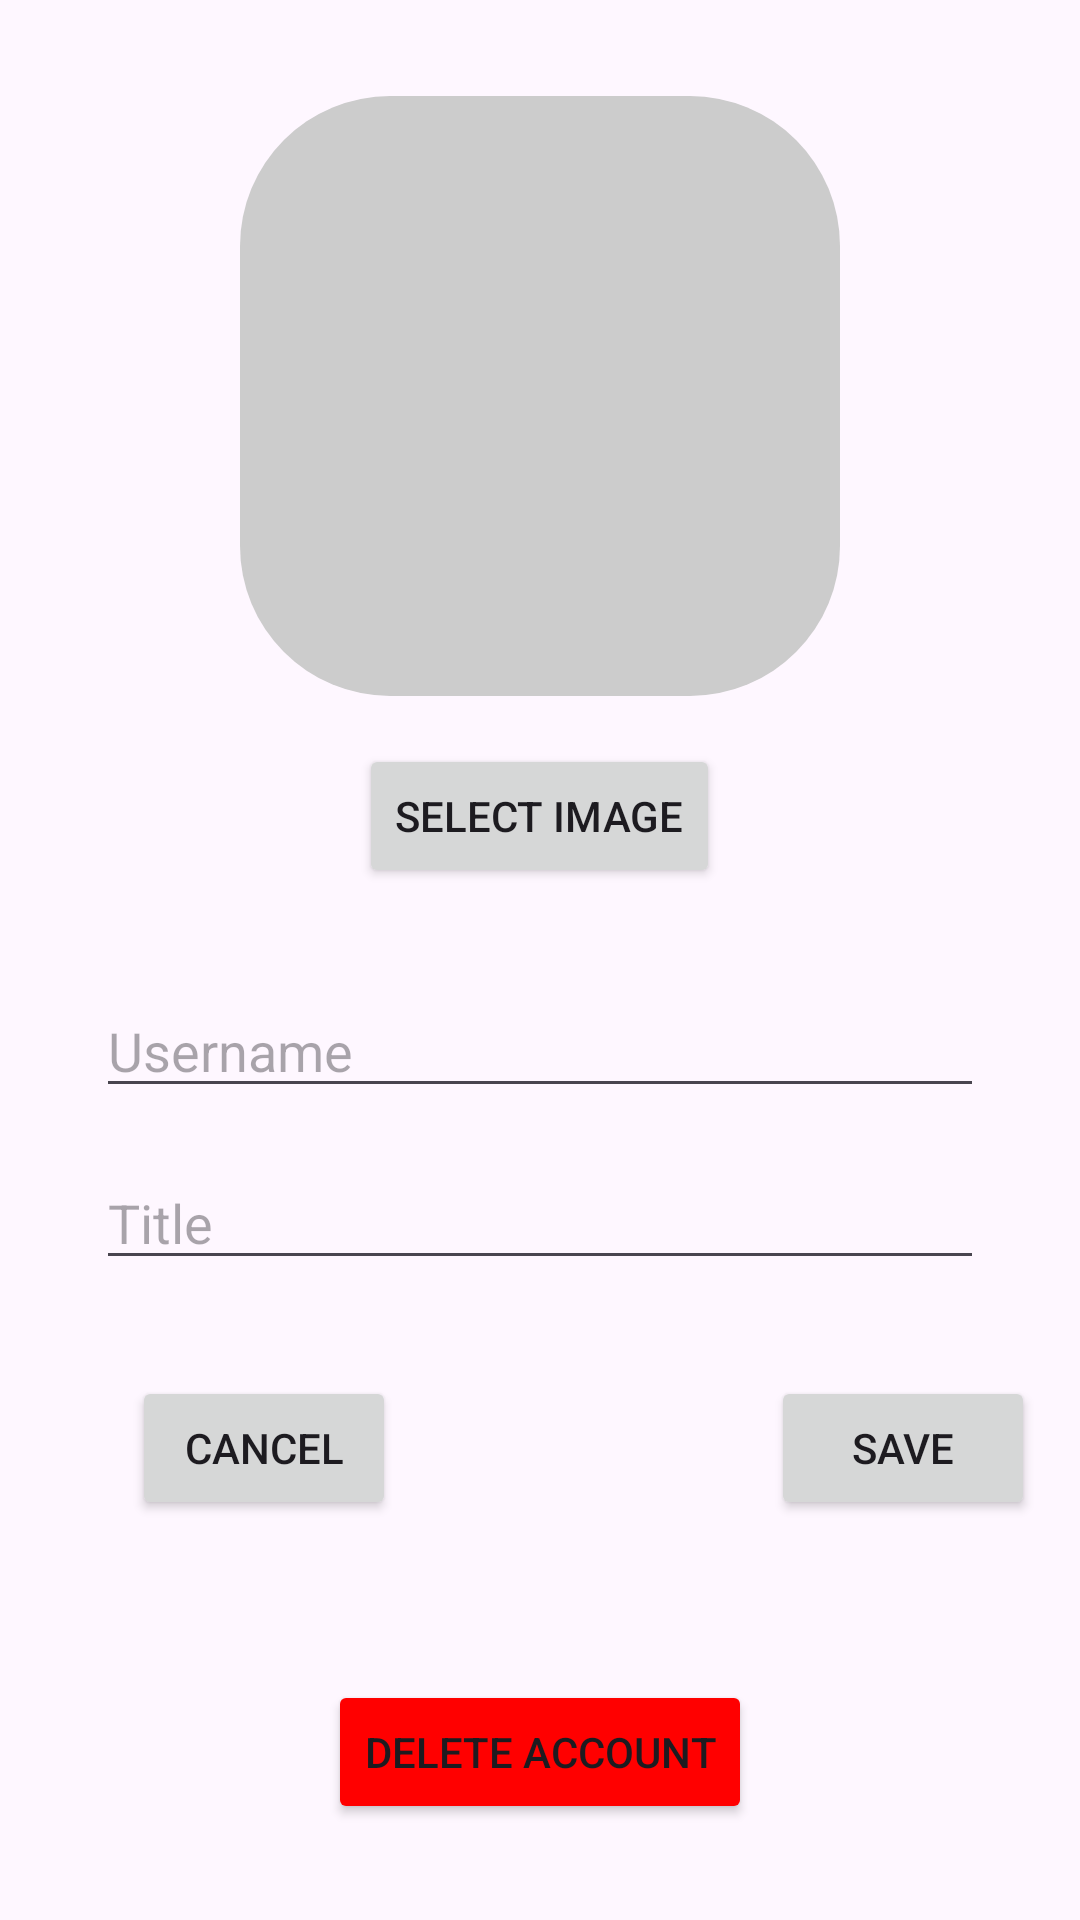

Here is an Android app screen rendered from its layout file. Give the layout XML and the strings, colors and styles it references.
<!-- AndroidManifest.xml: application theme Theme.Blogapp -->
<!-- res/layout/activity_update_profile.xml -->
<?xml version="1.0" encoding="utf-8"?>
<RelativeLayout xmlns:android="http://schemas.android.com/apk/res/android"
    xmlns:tools="http://schemas.android.com/tools"
    android:layout_width="match_parent"
    android:layout_height="match_parent"
    tools:context=".UpdateProfileActivity">

    <ImageView
        android:id="@+id/profileImageView"
        android:layout_width="200dp"
        android:layout_height="200dp"
        android:layout_centerHorizontal="true"
        android:layout_marginTop="32dp"
        android:src="@drawable/default_profile_image" />

    <Button
        android:id="@+id/selectImageButton"
        android:layout_width="wrap_content"
        android:layout_height="wrap_content"
        android:layout_below="@id/profileImageView"
        android:layout_centerHorizontal="true"
        android:layout_marginTop="16dp"
        android:text="Select Image" />

    <EditText
        android:id="@+id/usernameEditText"
        android:layout_width="match_parent"
        android:layout_height="wrap_content"
        android:layout_below="@id/selectImageButton"
        android:layout_marginHorizontal="32dp"
        android:layout_marginTop="32dp"
        android:hint="Username" />

    <EditText
        android:id="@+id/titleEditText"
        android:layout_width="match_parent"
        android:layout_height="wrap_content"
        android:layout_below="@id/usernameEditText"
        android:layout_marginHorizontal="32dp"
        android:layout_marginTop="16dp"
        android:hint="Title" />

    <LinearLayout
        android:layout_width="match_parent"
        android:layout_height="wrap_content"
        android:layout_below="@id/titleEditText"
        android:layout_centerHorizontal="true"
        android:layout_marginTop="32dp"
        android:orientation="horizontal">

        <Button
            android:id="@+id/cancelButton"
            android:layout_width="wrap_content"
            android:layout_height="wrap_content"
            android:layout_marginRight="125dp"
            android:layout_marginLeft="44dp"
            android:text="Cancel" />

        <Button
            android:id="@+id/saveButton"
            android:layout_width="wrap_content"
            android:layout_height="wrap_content"
            android:text="Save" />

    </LinearLayout>

    <Button
        android:id="@+id/deleteAccountButton"
        android:layout_width="wrap_content"
        android:layout_height="wrap_content"
        android:layout_centerHorizontal="true"
        android:layout_alignParentBottom="true"
        android:layout_marginBottom="32dp"
        android:text="Delete Account"
        android:backgroundTint="#FF0000" />


</RelativeLayout>
<!-- resources referenced by this layout -->
<resources>
  <!-- drawable default_profile_image (drawable) -->
  <shape xmlns:android="http://schemas.android.com/apk/res/android">
      <solid android:color="#CCCCCC" /> 
      <corners android:radius="50dp" /> 
  </shape>
  <style name="Theme.Blogapp" parent="Base.Theme.Blogapp" />
  <style name="Base.Theme.Blogapp" parent="Theme.Material3.DayNight.NoActionBar">
          
          
      </style>
</resources>
